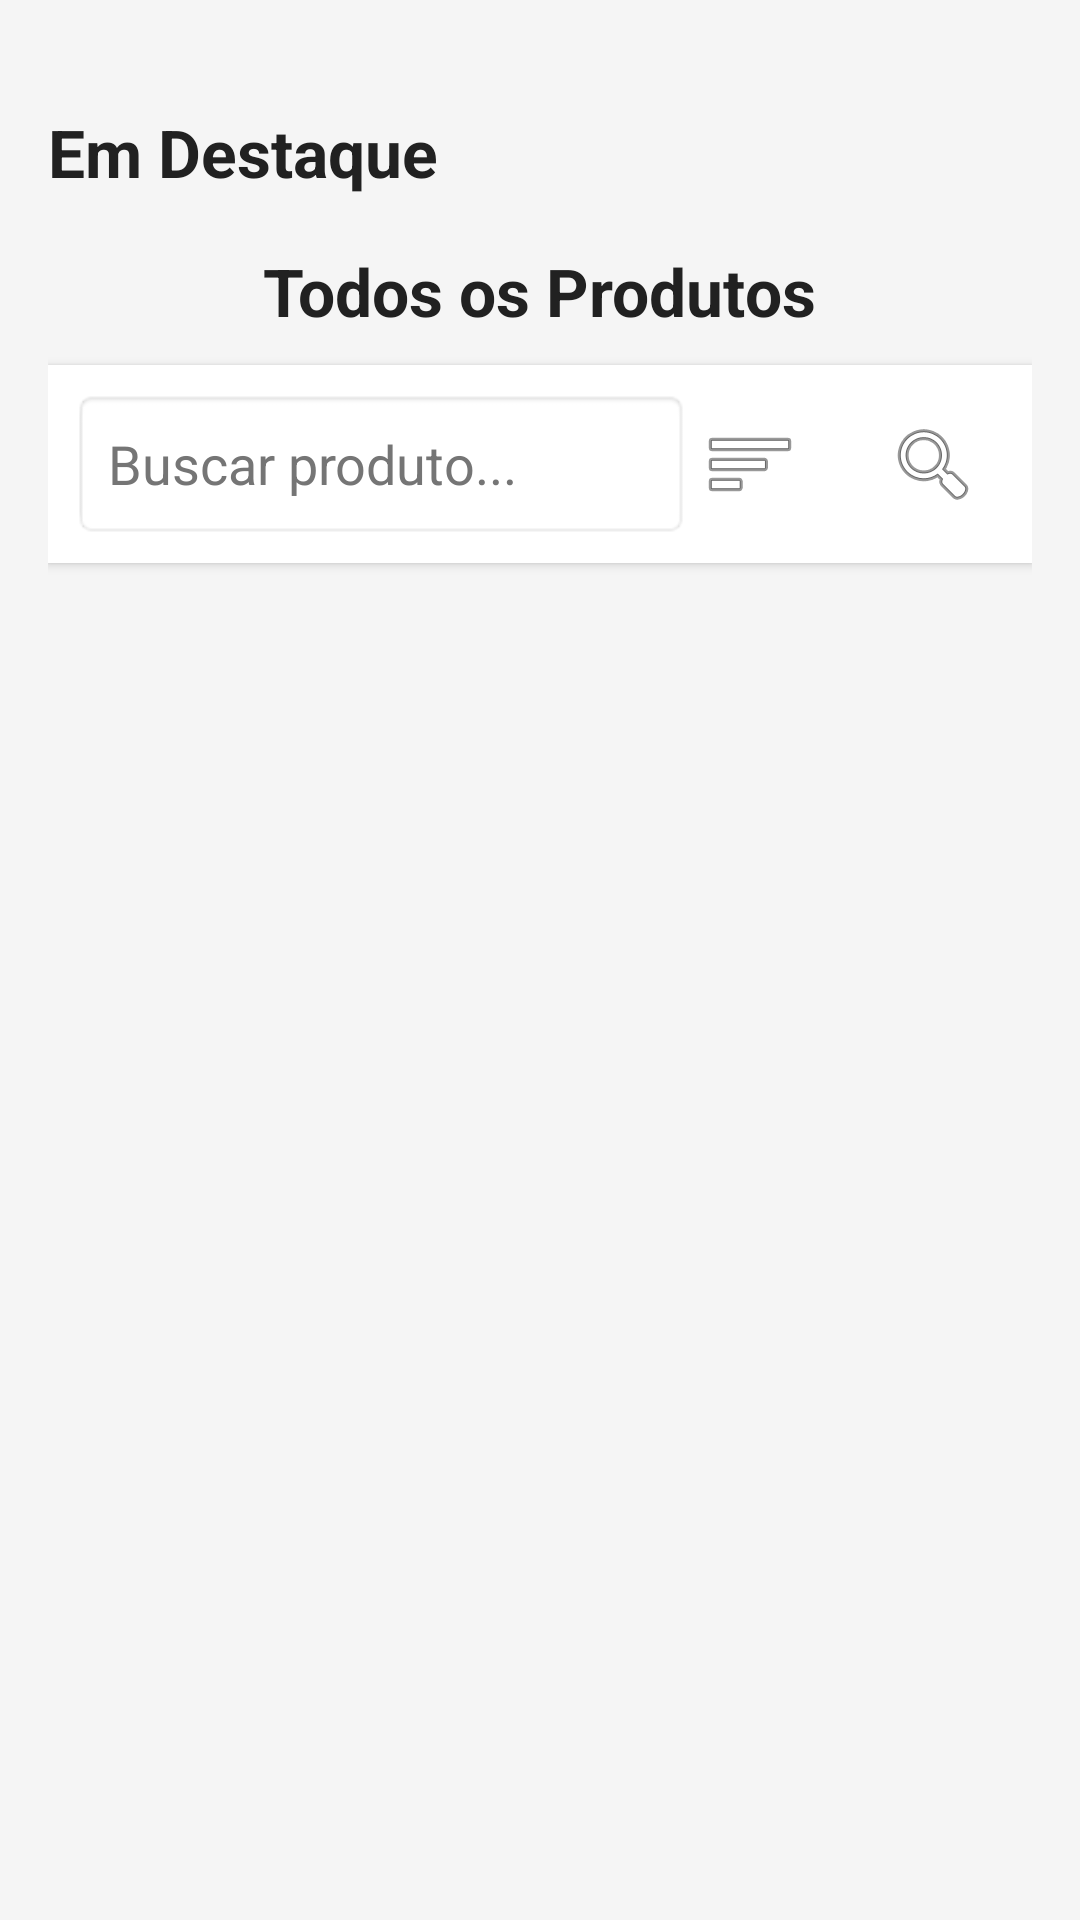

Reconstruct the res/layout file that produces this screen, plus the resources it refers to.
<!-- AndroidManifest.xml: application theme Theme.MainActivity -->
<!-- res/layout/fragment_home.xml -->
<?xml version="1.0" encoding="utf-8"?>
<androidx.core.widget.NestedScrollView xmlns:android="http://schemas.android.com/apk/res/android"
    android:layout_width="match_parent"
    android:layout_height="match_parent"
    android:background="#F5F5F5"
    android:fillViewport="true">

    <LinearLayout
        android:layout_width="match_parent"
        android:layout_height="wrap_content"
        android:orientation="vertical"
        android:padding="16dp">

        <TextView
            android:layout_width="wrap_content"
            android:layout_height="wrap_content"
            android:text="Em Destaque"
            android:textSize="22sp"
            android:textStyle="bold"
            android:textColor="#212121"
            android:layout_marginBottom="12dp"
            android:layout_marginTop="20dp"/>

        <androidx.recyclerview.widget.RecyclerView
            android:id="@+id/recyclerDestaques"
            android:layout_width="match_parent"
            android:layout_height="wrap_content"
            android:clipToPadding="false"
            android:layout_marginBottom="5dp" />

        <TextView
            android:layout_width="wrap_content"
            android:layout_height="wrap_content"
            android:text="Todos os Produtos"
            android:textSize="22sp"
            android:textStyle="bold"
            android:textColor="#212121"
            android:layout_marginBottom="5dp"
            android:layout_gravity="center" />

        <LinearLayout
            android:id="@+id/layoutBarraBusca"
            android:layout_width="match_parent"
            android:layout_height="wrap_content"
            android:orientation="horizontal"
            android:layout_marginTop="5dp"
            android:padding="8dp"
            android:elevation="2dp"
            android:layout_marginBottom="24dp"
            android:gravity="center_vertical"
            android:background="#FFFFFF">


        <EditText

            android:id="@+id/editBuscarProduto"
            android:layout_width="0dp"
            android:layout_weight="1"
            android:layout_height="50dp"
            android:hint="@string/hint_buscar"
            android:paddingStart="12dp"
            android:background="@android:drawable/editbox_background"
            android:maxLines="1"
            android:inputType="text" />


            <ImageButton
                android:id="@+id/btnFiltroProduto"
                android:layout_width="40dp"
                android:layout_height="40dp"
                android:src="@android:drawable/ic_menu_sort_by_size"
                android:background="?attr/selectableItemBackgroundBorderless"
                android:layout_marginEnd="8dp"
                android:contentDescription="Filtrar" />
            <ImageButton
                android:id="@+id/btnBuscarProduto"
                android:layout_width="50dp"
                android:layout_height="50dp"
                android:layout_marginStart="8dp"
                android:src="@android:drawable/ic_menu_search"
                android:background="?attr/selectableItemBackgroundBorderless"
                android:contentDescription="Buscar" />
    </LinearLayout>

    <androidx.recyclerview.widget.RecyclerView
        android:id="@+id/recyclerVitrine"
        android:layout_width="match_parent"
        android:layout_height="wrap_content"
        android:nestedScrollingEnabled="false"
        android:padding="8dp"
        android:clipToPadding="false" />
    </LinearLayout>

</androidx.core.widget.NestedScrollView>
<!-- resources referenced by this layout -->
<resources>
  <string name="hint_buscar">Buscar produto...</string>
  <style name="Theme.MainActivity" parent="Base.Theme.MainActivity" />
  <style name="Base.Theme.MainActivity" parent="Theme.Material3.DayNight.NoActionBar">
          
          
          <item name="colorPrimary">@color/colorPrimary</item>
          <item name="colorPrimaryVariant">@color/colorPrimaryDark</item>
          <item name="colorOnPrimary">@color/textColorWhite</item>
  
          <item name="colorSecondary">@color/colorAccent</item>
          <item name="colorSecondaryVariant">@color/colorPrimaryDark</item>
          <item name="colorOnSecondary">@color/textColorWhite</item>
  
          <item name="android:colorBackground">@color/colorBackground</item>
          <item name="android:textColorPrimary">@color/textColorPrimary</item>
          <item name="android:textColor">@color/textColorPrimary</item>
  
          <item name="android:textColorHint">@color/textColorSecondary</item>
  
          <item name="colorAccent">@color/colorAccent</item>
          <item name="colorControlActivated">@color/colorPrimary</item>
          
          <item name="shapeAppearanceSmallComponent">@style/FormatoGlobalBotoes</item>
          
          <item name="colorSecondaryContainer">?attr/colorSecondary</item>
          <item name="colorOnSecondaryContainer">@android:color/white</item>
      </style>
  <color name="colorPrimary">#135D66</color>
  <color name="colorPrimaryDark">#0C3B42</color>
  <color name="textColorWhite">#FFFFFF</color>
  <color name="colorAccent">#1D828F</color>
  <color name="colorBackground">#F0F0F0</color>
  <color name="textColorPrimary">#212121</color>
  <color name="textColorSecondary">#757575</color>
  <style name="FormatoGlobalBotoes" parent="ShapeAppearance.MaterialComponents.SmallComponent">
          <item name="cornerFamily">rounded</item>
          <item name="cornerSize">50dp</item>
      </style>
</resources>
